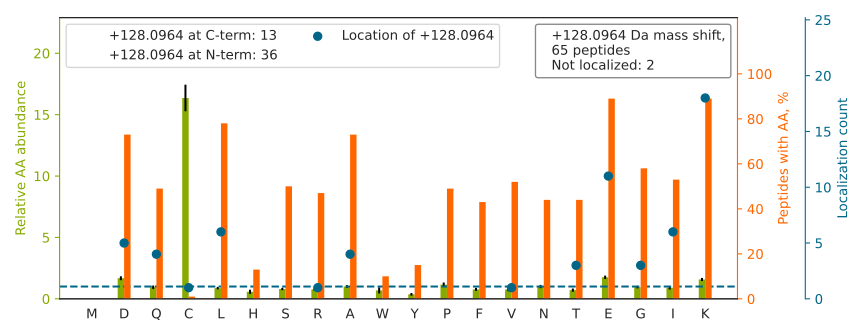

The table this chart was drawn from, first rows:
top isoform	localization score	spectrum
G[+128]VNLPGAAVDLPAVSEKDIQDLK	0.9951	01CPTAC_COprospective_W_VU_20150901_01CO…
Q[+128]TIDNSQGAYQEAFDISKK	0.9963	01CPTAC_COprospective_W_VU_20150901_01CO…
Q[+128]ADLEKEELAEELASSLSGR	0.1374	01CPTAC_COprospective_W_VU_20150901_01CO…
G[+128]GPGSAVSPYPTFNPSSDVAALHK	1	01CPTAC_COprospective_W_VU_20150901_01CO…
I[+128]SELDAFLKEPALNEANLSNLK	0.008225	01CPTAC_COprospective_W_VU_20150901_01CO…
Q[+128]PPVSPGTALVGSQKEPSEVPTPK	1	01CPTAC_COprospective_W_VU_20150901_01CO…
A[+128]GTQIENIEEDFRDGLK	0.9989	01CPTAC_COprospective_W_VU_20150901_01CO…
TDLEKDIISDTSGD[+128]FR	1	01CPTAC_COprospective_W_VU_20150901_01CO…
K[+128]GEPGPPDADGPLYLPYK	0.9106	01CPTAC_COprospective_W_VU_20150901_01CO…
AQD[+128]EGLLSDVVPFKVPGK	0.9239	01CPTAC_COprospective_W_VU_20150901_01CO…
K[+128]LEAQVQELQSK	0.9939	01CPTAC_COprospective_W_VU_20150901_01CO…
EIAD[+128]YLAAGKDER	1	01CPTAC_COprospective_W_VU_20150901_01CO…
K[+128]VEAQLQELQVK	1	01CPTAC_COprospective_W_VU_20150901_01CO…
I[+128]KDPDASKPEDWDER	0.7574	01CPTAC_COprospective_W_VU_20150901_01CO…
I[+128]LDSVGIEADDDRLNK	0.9965	01CPTAC_COprospective_W_VU_20150901_01CO…
RLEAELAAHEPAIQGVLDTGK[+128]	0.9023	01CPTAC_COprospective_W_VU_20150901_01CO…
IGFEEKDIAANEE[+128]NR	0.7966	01CPTAC_COprospective_W_VU_20150901_01CO…
K[+128]NPEPWETVDPTVPQK	0.9938	01CPTAC_COprospective_W_VU_20150901_01CO…
K[+128]DQVTAQEIFQDNHEDGPTAK	0.8441	01CPTAC_COprospective_W_VU_20150901_01CO…
TPVKE[+128]PNSENVDISSGGGVTGWK	0.8769	01CPTAC_COprospective_W_VU_20150901_01CO…
VLGAFSDGLAHLDNLK[+128]	0.936	01CPTAC_COprospective_W_VU_20150901_01CO…
KVVVVVPNEED[+128]WK	0.02124	01CPTAC_COprospective_W_VU_20150901_01CO…
SIQEIQELDKDDE[+128]SLR	0.9396	01CPTAC_COprospective_W_VU_20150901_01CO…
IPNPDFFEDLE[+128]PFR	0.9977	01CPTAC_COprospective_W_VU_20150901_01CO…
A[+128]SGNYATVISHNPETK	1	01CPTAC_COprospective_W_VU_20150901_01CO…
I[+128]ADDKYNDTFWK	0.9986	01CPTAC_COprospective_W_VU_20150901_01CO…
KLEEEGEQFVK[+128]	0.9911	01CPTAC_COprospective_W_VU_20150901_01CO…
T[+128]THFVEGGDAGNREDQINR	1	01CPTAC_COprospective_W_VU_20150901_01CO…
G[+128]EKDIPGLTDTTVPR	0.9932	01CPTAC_COprospective_W_VU_20150901_01CO…
KEPAVLELEGK[+128]	0.006403	01CPTAC_COprospective_W_VU_20150901_01CO…
L[+128]GGSLADSYLDEGFLLDKK	0.9924	01CPTAC_COprospective_W_VU_20150901_01CO…
V[+128]VGDVAYDEAKER	0.9997	01CPTAC_COprospective_W_VU_20150901_01CO…
E[+128]PAVLELEGK	1	01CPTAC_COprospective_W_VU_20150901_01CO…
ATQQAEQLSNELATE[+128]R	0.9251	01CPTAC_COprospective_W_VU_20150901_01CO…
R[+128]DPPSEPSPLEAEFQR	0.002459	01CPTAC_COprospective_W_VU_20150901_01CO…
KTLLSNLEEAK[+128]	0.9134	01CPTAC_COprospective_W_VU_20150901_01CO…
SGTGAEGAEAPC[+128]GVAPQAR	0.4563	01CPTAC_COprospective_W_VU_20150901_01CO…
SGFEPASLKEEVGEEAIVELVENGK[+128]	0.8994	01CPTAC_COprospective_W_VU_20150901_01CO…
GFSLLATEDKEALK[+128]	0.9946	01CPTAC_COprospective_W_VU_20150901_01CO…
I[+128]EEIKDFLLTAR	0.8379	01CPTAC_COprospective_W_VU_20150901_01CO…
LFIGGLSFETTEE[+128]SLR	0.9252	01CPTAC_COprospective_W_VU_20150901_01CO…
L[+128]SDDNTIGKEEIQQR	0.9931	01CPTAC_COprospective_W_VU_20150901_01CO…
L[+128]PSVEGLHAIVVSDRDGVPVIK	0.9849	01CPTAC_COprospective_W_VU_20150901_01CO…
A[+128]GTQIENIDEDFRDGLK	1	01CPTAC_COprospective_W_VU_20150901_01CO…
L[+128]EGDLKDLELQADSAIK	0.9847	01CPTAC_COprospective_W_VU_20150901_01CO…
QAGPASVPLRTEEEFK[+128]	0.8923	01CPTAC_COprospective_W_VU_20150901_01CO…
KVESLQEEIAFLK[+128]	1	01CPTAC_COprospective_W_VU_20150901_01CO…
I[+128]FVGGIKEDTEEYNLR	1	01CPTAC_COprospective_W_VU_20150901_01CO…
KELE[+128]EIVQPIISK	0.01737	01CPTAC_COprospective_W_VU_20150901_01CO…
E[+128]APAPPKAEAK	1	01CPTAC_COprospective_W_VU_20150901_01CO…
LPIDVTEGEVISLGLPFGK[+128]	0.9999	01CPTAC_COprospective_W_VU_20150901_01CO…
RAPFDLFE[+128]NK	0.001807	01CPTAC_COprospective_W_VU_20150901_01CO…
LKGDDLQAIK[+128]	1	01CPTAC_COprospective_W_VU_20150901_01CO…
KEPEPNFQLLDNPAR		01CPTAC_COprospective_W_VU_20150901_01CO…
VDKLDASE[+128]SLR	0.962	01CPTAC_COprospective_W_VU_20150901_01CO…
TDLEIQIEELNKDLALLK[+128]	0.9995	01CPTAC_COprospective_W_VU_20150901_01CO…
AQNDLIWNIKDELK[+128]	0.9946	01CPTAC_COprospective_W_VU_20150901_01CO…
T[+128]PVIVTLK	0.9995	01CPTAC_COprospective_W_VU_20150901_01CO…
D[+128]SPSVWAAVPGK	1.0	01CPTAC_COprospective_W_VU_20150901_01CO…
T[+128]SFGSLKDEDR	1	01CPTAC_COprospective_W_VU_20150901_01CO…
... 5 more rows
